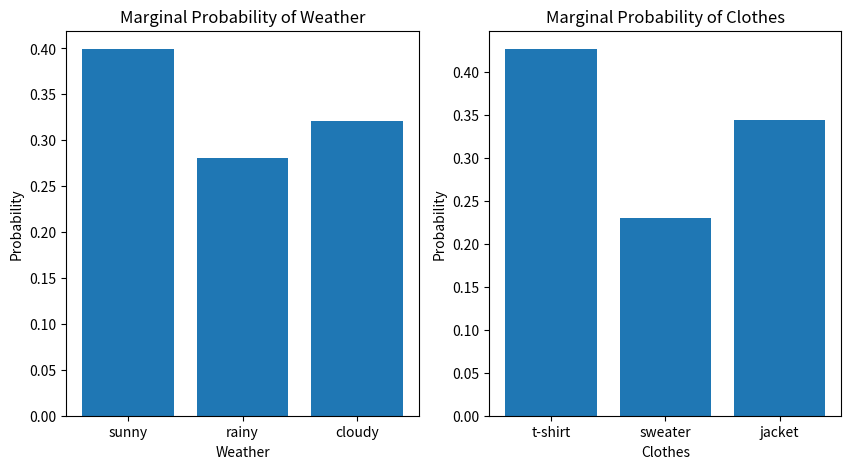

Reproduce this figure in Python.
import numpy as np
import pandas as pd
import matplotlib.pyplot as plt

weathers = ['sunny', 'rainy', 'cloudy']
clothes = ['t-shirt', 'sweater', 'jacket']

weather_probability = {'sunny': 0.4, 'rainy': 0.28, 'cloudy': 0.32}
clothes_probability = {
    'sunny' : {'t-shirt': 0.8, 'sweater': 0.08, 'jacket': 0.12},
    'rainy' : {'t-shirt': 0.15, 'sweater': 0.25, 'jacket': 0.6},
    'cloudy': {'t-shirt': 0.2, 'sweater': 0.4, 'jacket': 0.4}
}


def joint_probab_table():
    joint_probab = np.zeros((3, 3))
    simulation_days = 100000
    # simulating a large number of days
    for _ in range(simulation_days):
        weather = np.random.choice(weathers, p=[weather_probability[w] for w in weathers])
        cloth = np.random.choice(clothes, p=[clothes_probability[weather][c] for c in clothes])
        joint_probab[weathers.index(weather)][clothes.index(cloth)] += 1
    joint_probab = joint_probab / simulation_days
    return joint_probab

def marginal_probab_table(df):
    marginal_probab_cloth = df.sum(axis=0)
    marginal_probab_weather = df.sum(axis=1)
    return marginal_probab_weather, marginal_probab_cloth

def marginal_plot(weather, cloth):
    # Plotting the marginal probability of weather
    fig, ax = plt.subplots(nrows=1, ncols=2, figsize=(10, 5))
    ax[0].bar(weathers, weather)
    ax[0].set_xlabel('Weather')
    ax[0].set_ylabel('Probability')
    ax[0].set_title('Marginal Probability of Weather')

    # Plotting the marginal probability of clothes
    ax[1].bar(clothes, cloth)
    ax[1].set_xlabel('Clothes')
    ax[1].set_ylabel('Probability')
    ax[1].set_title('Marginal Probability of Clothes')
    plt.show()

def conditional_probab(df : pd.DataFrame, mar_weather : pd.Series):
    # P(cloth|weather) = P(cloth, weather) / P(weather)
    for w in weathers:
        df.loc[w] = df.loc[w] / mar_weather.loc[w]
    return df

if __name__ == '__main__':
    df = pd.DataFrame(joint_probab_table(), columns=clothes, index=weathers)
    res = marginal_probab_table(df) # returns marginal of weather, cloth

    # ============== Part A =================
    print('Joint Probability Table')
    print(df.to_string())
    # ============== Part B =================
    print('Marginal Probability Tables')
    print('Weather')
    print(res[0].to_string())
    print('Clothes')
    print(res[1].to_string())

    marginal_plot(res[0], res[1])

    # ============== Part C =================
    print('Conditional Probability Table')
    print(conditional_probab(df, res[0]).to_string())